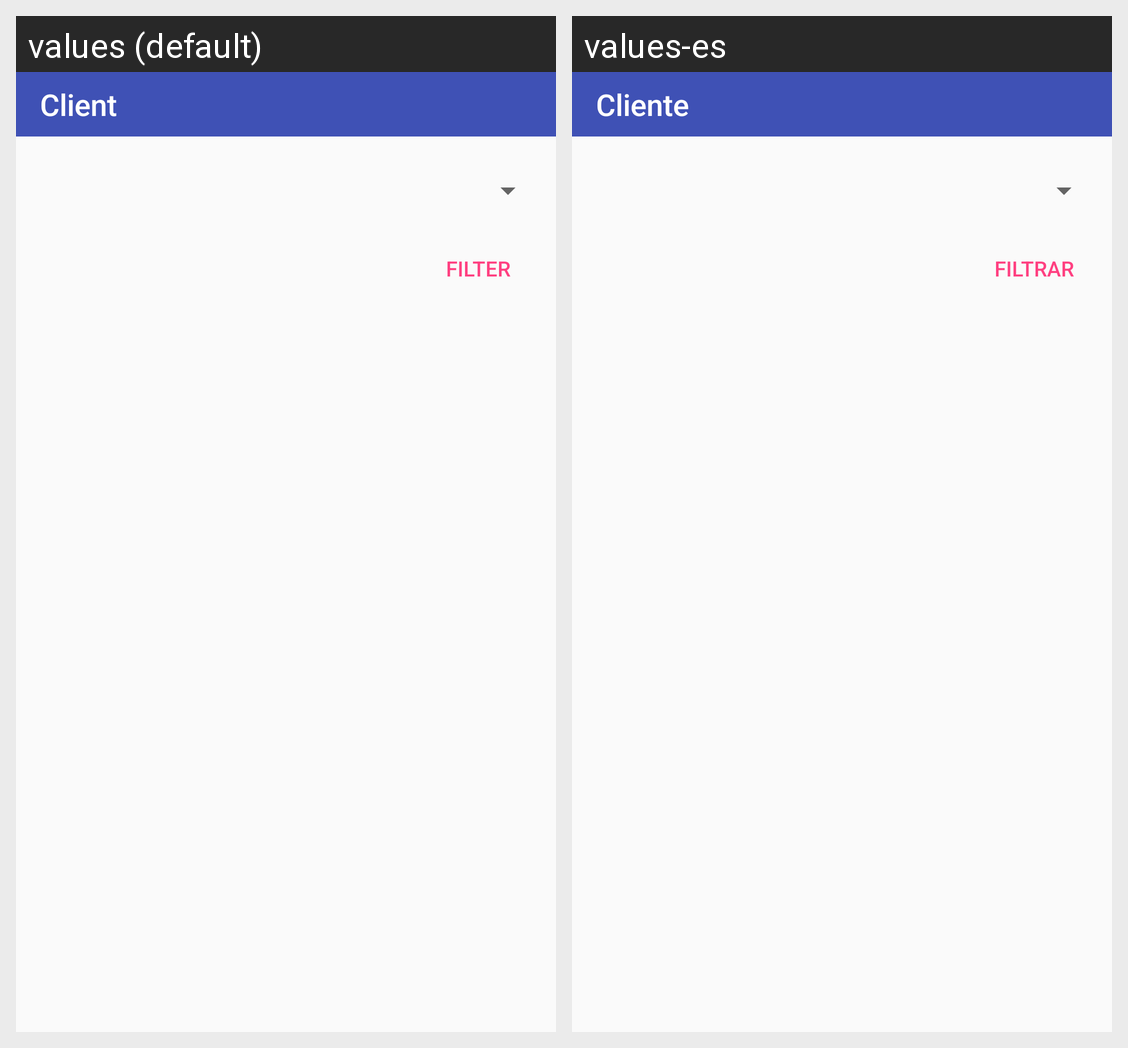

Translations of the strings shown on this Android screen, per locale in the grid:
Android screen res/layout/fragment_sale_client_filter.xml rendered under 2 locales, left to right: values (default), values-es. Device: Nexus 5 (rendered at 1080×1920; each locale shown at half size, 540×960, under a caption strip naming it); theme AppTheme.
Strings drawn on this screen, with the default value and each locale's value (text and hints the layout hard-codes, and strings that could not be matched under every locale, appear in the picture but are not listed):

bill_filter_client_title
  values: Client
  values-es: Cliente

bills_filter_button
  values: Filter
  values-es: Filtrar
